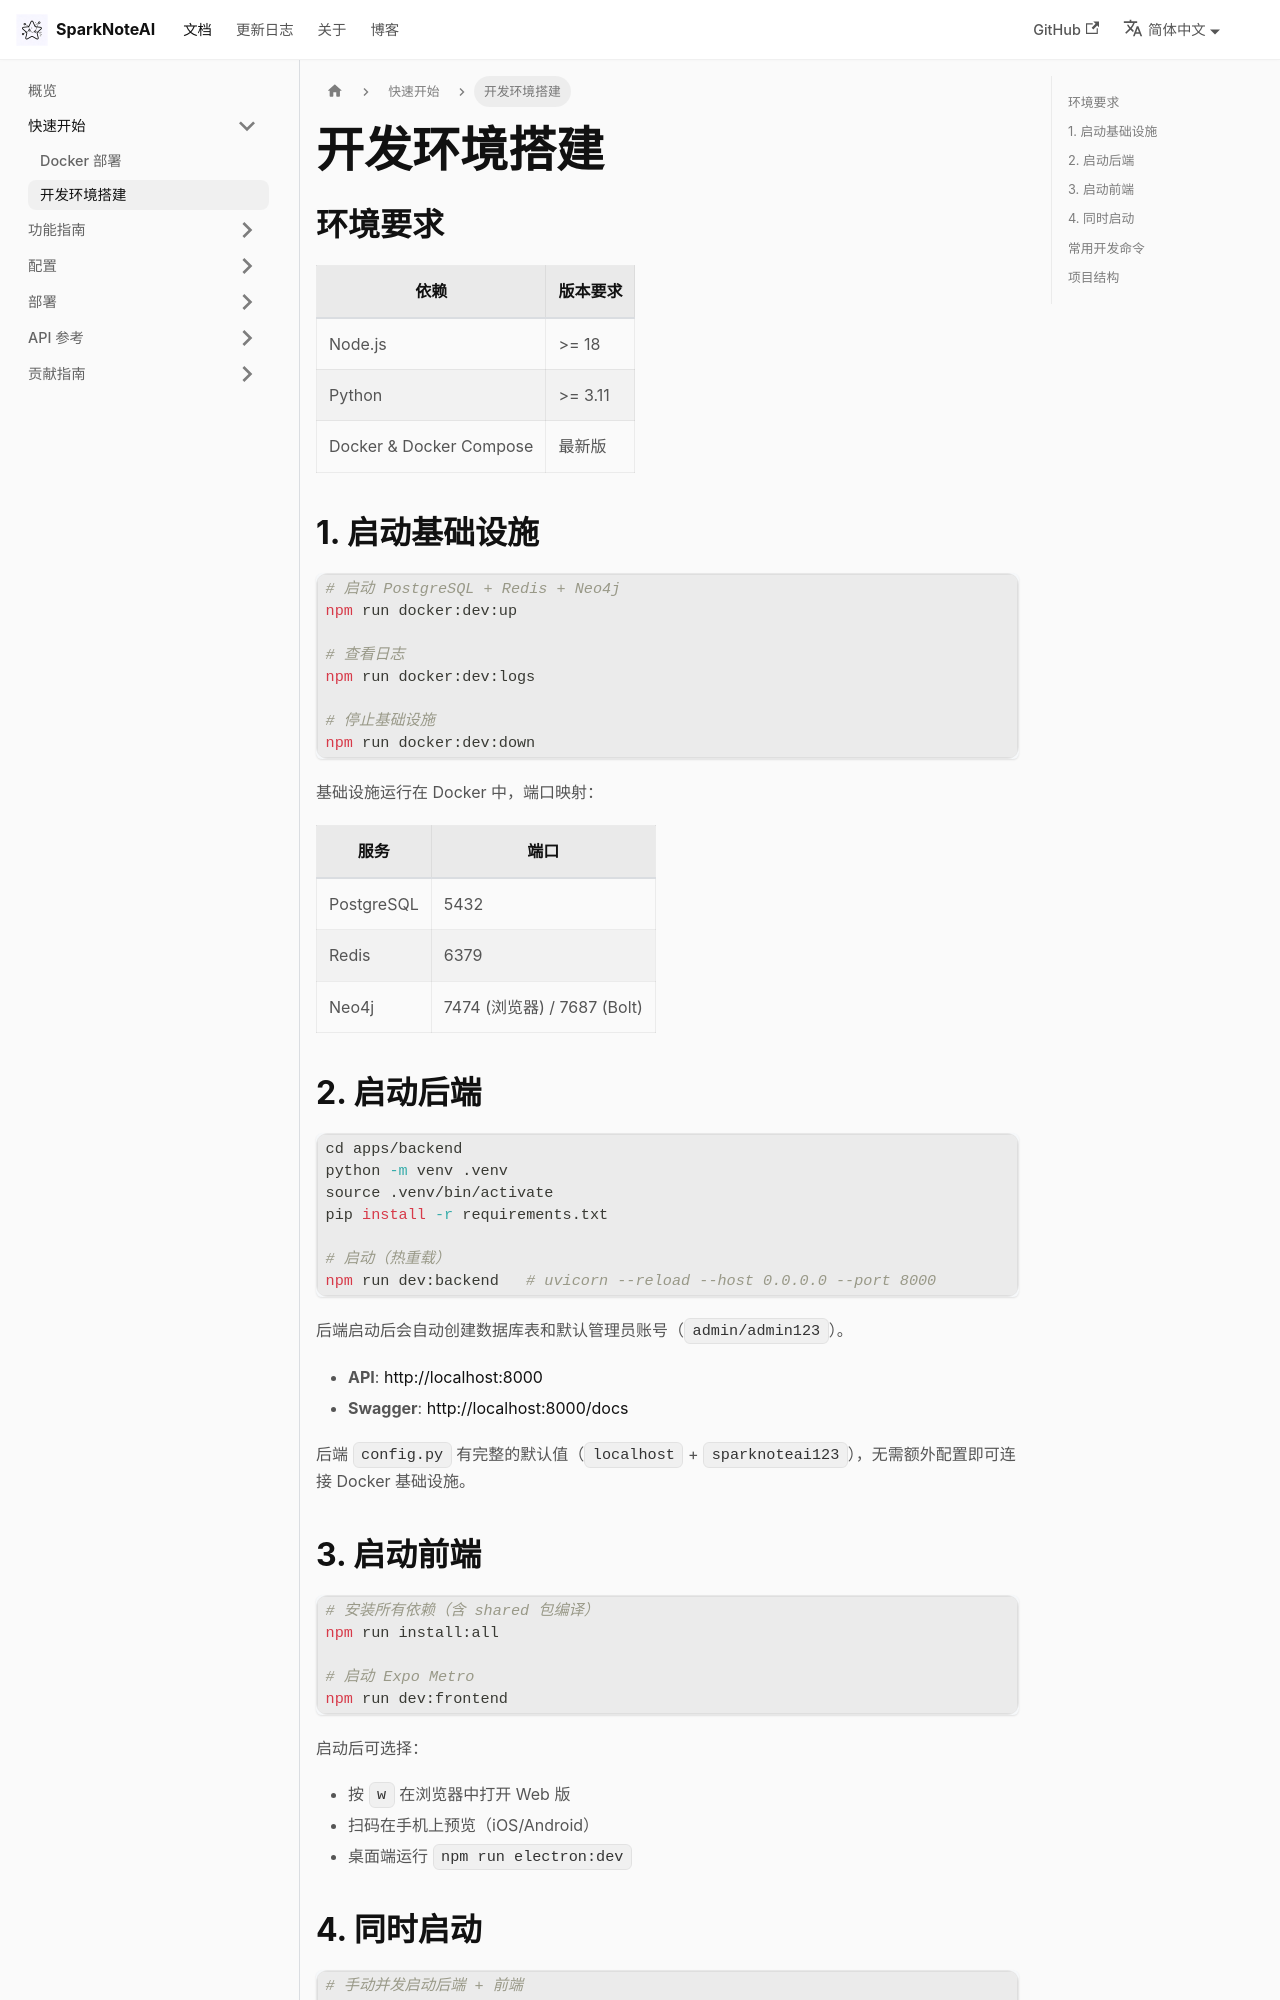

repository: spark-ai-boy/spark-ai-boy.github.io · page: docs/getting-started/development-setup.html · generator: docusaurus

---
sidebar_label: 开发环境搭建
sidebar_position: 2
---

# 开发环境搭建

## 环境要求

| 依赖 | 版本要求 |
|------|----------|
| Node.js | >= 18 |
| Python | >= 3.11 |
| Docker & Docker Compose | 最新版 |

## 1. 启动基础设施

```bash
# 启动 PostgreSQL + Redis + Neo4j
npm run docker:dev:up

# 查看日志
npm run docker:dev:logs

# 停止基础设施
npm run docker:dev:down
```

基础设施运行在 Docker 中，端口映射：

| 服务 | 端口 |
|------|------|
| PostgreSQL | 5432 |
| Redis | 6379 |
| Neo4j | 7474 (浏览器) / 7687 (Bolt) |

## 2. 启动后端

```bash
cd apps/backend
python -m venv .venv
source .venv/bin/activate
pip install -r requirements.txt

# 启动（热重载）
npm run dev:backend   # uvicorn --reload --host 0.0.0.0 --port 8000
```

后端启动后会自动创建数据库表和默认管理员账号（`admin/admin123`）。

- **API**: http://localhost:8000
- **Swagger**: http://localhost:8000/docs

后端 `config.py` 有完整的默认值（`localhost` + `sparknoteai123`），无需额外配置即可连接 Docker 基础设施。

## 3. 启动前端

```bash
# 安装所有依赖（含 shared 包编译）
npm run install:all

# 启动 Expo Metro
npm run dev:frontend
```

启动后可选择：
- 按 `w` 在浏览器中打开 Web 版
- 扫码在手机上预览（iOS/Android）
- 桌面端运行 `npm run electron:dev`

## 4. 同时启动

```bash
# 手动并发启动后端 + 前端
npm run dev:backend & npm run dev:frontend
```
